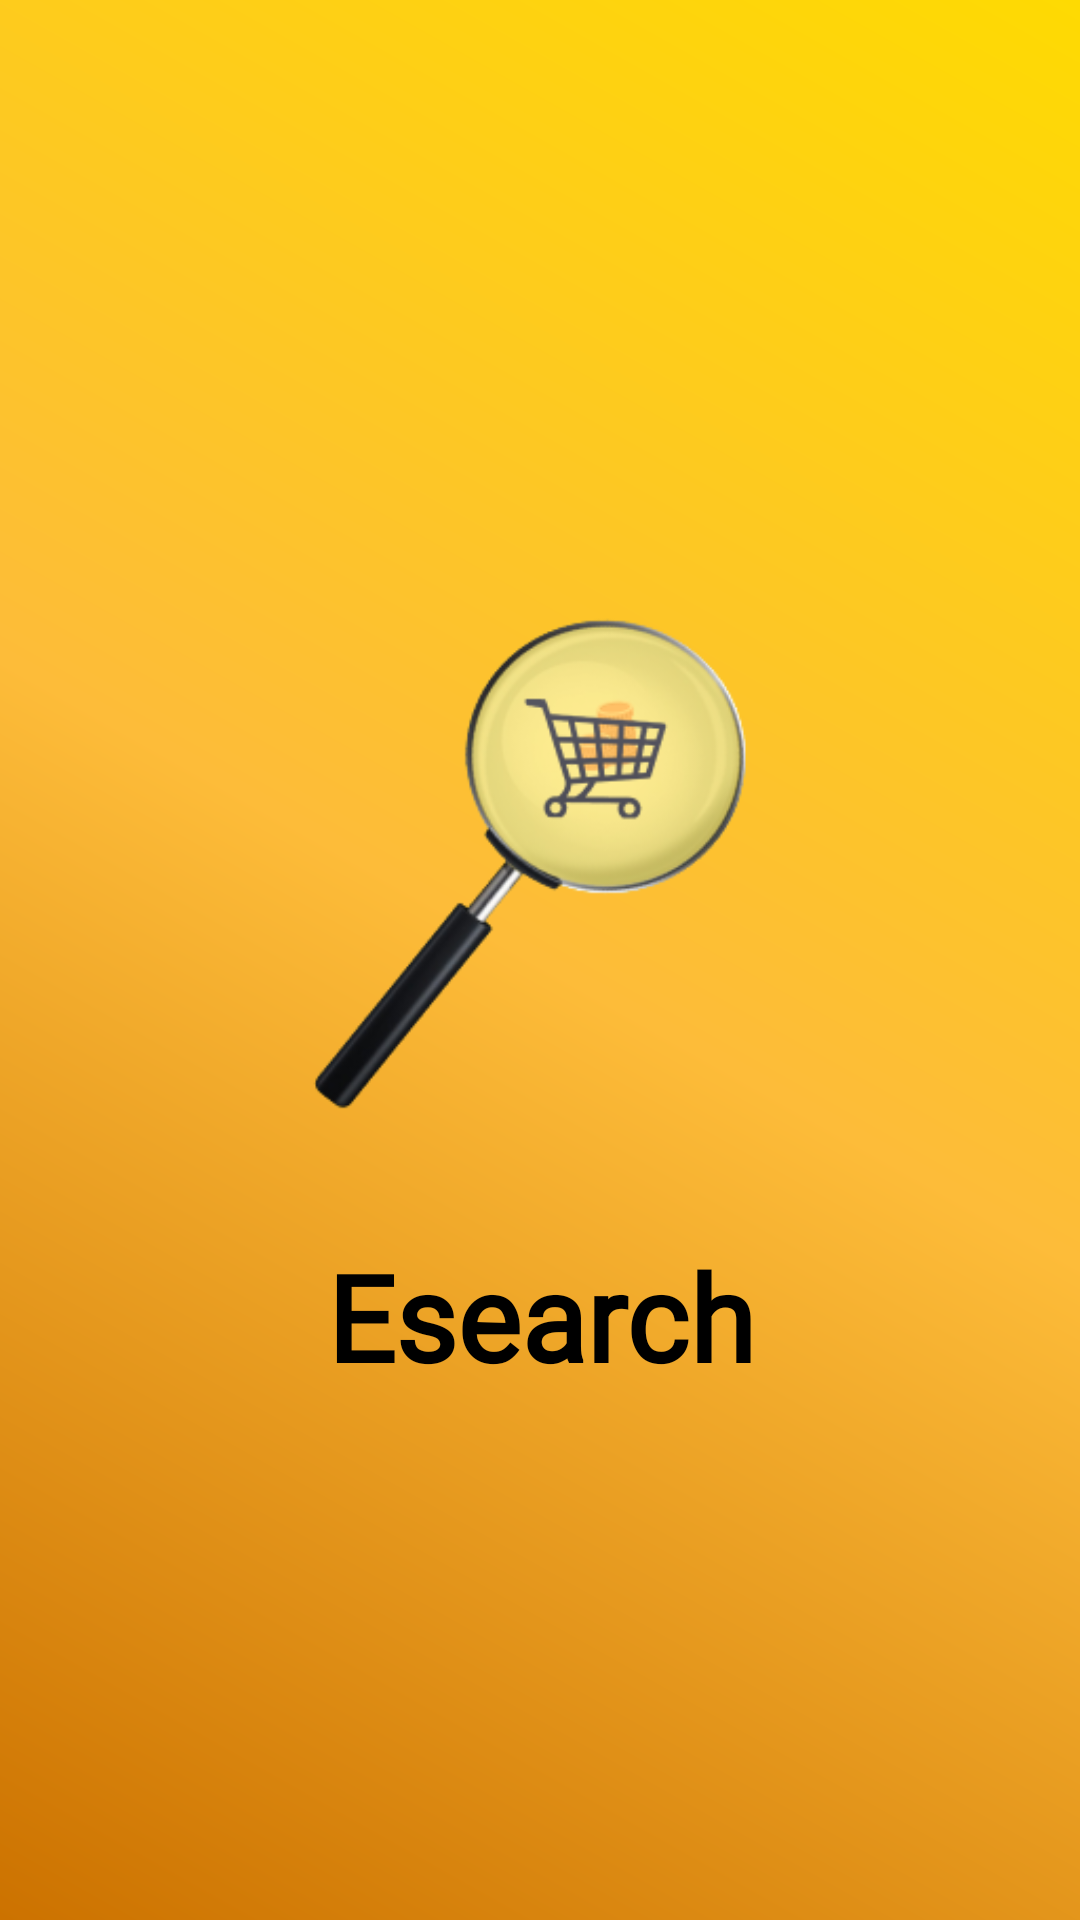

Produce the Android XML layout that renders to this screen, including the resource entries it uses.
<!-- AndroidManifest.xml: application theme Theme.Esearch -->
<!-- res/layout/activity_start.xml -->
<?xml version="1.0" encoding="utf-8"?>
<androidx.constraintlayout.widget.ConstraintLayout xmlns:android="http://schemas.android.com/apk/res/android"
    xmlns:app="http://schemas.android.com/apk/res-auto"
    xmlns:tools="http://schemas.android.com/tools"
    android:layout_width="match_parent"
    android:layout_height="match_parent"
    android:background="@drawable/degrade"
    tools:context=".Activity.StartActivity">


    <ImageView
        android:id="@+id/imageView"
        android:layout_width="250dp"
        android:layout_height="250dp"
        android:layout_gravity="center"
        android:src="@drawable/logo"
        app:layout_constraintBottom_toBottomOf="parent"
        app:layout_constraintEnd_toEndOf="parent"
        app:layout_constraintHorizontal_bias="0.496"
        app:layout_constraintStart_toStartOf="parent"
        app:layout_constraintTop_toTopOf="parent"
        app:layout_constraintVertical_bias="0.395" />

    <TextView

        android:layout_width="match_parent"
        android:layout_height="wrap_content"
        android:layout_gravity="center"
        android:layout_marginTop="8dp"
        android:fontFamily="@font/poppins_bold"
        android:text="Esearch"
        android:textAlignment="center"
        android:textColor="@color/black"
        android:textSize="40sp"
        android:textStyle="bold"
        app:layout_constraintBottom_toBottomOf="parent"
        app:layout_constraintEnd_toEndOf="parent"
        app:layout_constraintTop_toBottomOf="@+id/imageView"
        app:layout_constraintVertical_bias="0.0"
        tools:fontFamily="@font/poppins_bold" />

</androidx.constraintlayout.widget.ConstraintLayout>
<!-- resources referenced by this layout -->
<resources>
  <!-- drawable degrade (drawable) -->
  <?xml version="1.0" encoding="utf-8"?>
  <shape xmlns:android="http://schemas.android.com/apk/res/android"
      android:shape="rectangle">
  
      <gradient
          android:angle="45"
          android:centerColor="#FDBC39"
          android:endColor="#FEDA02"
          android:startColor="#CC7200"
  
          />
  
  </shape>
  <!-- drawable logo: png bitmap (drawable, 35248 bytes) -->
  <style name="Theme.Esearch" parent="Theme.MaterialComponents.DayNight.NoActionBar">
          
          <item name="colorPrimary">#FDBC39</item>
          <item name="colorPrimaryVariant">#FEDA02</item>
          <item name="colorOnPrimary">#CC7200</item>
          
          <item name="colorSecondary">@color/teal_200</item>
          <item name="colorSecondaryVariant">@color/teal_200</item>
          <item name="colorOnSecondary">@color/black</item>
          
          <item name="android:statusBarColor" tools:targetApi="l">?attr/colorPrimaryVariant</item>
          
      </style>
  <!-- not gathered from this repository: default colours our renderer supplied (Android Studio template values) -->
  <color name="teal_200">#FF03DAC5</color>
  <color name="black">#FF000000</color>
</resources>
